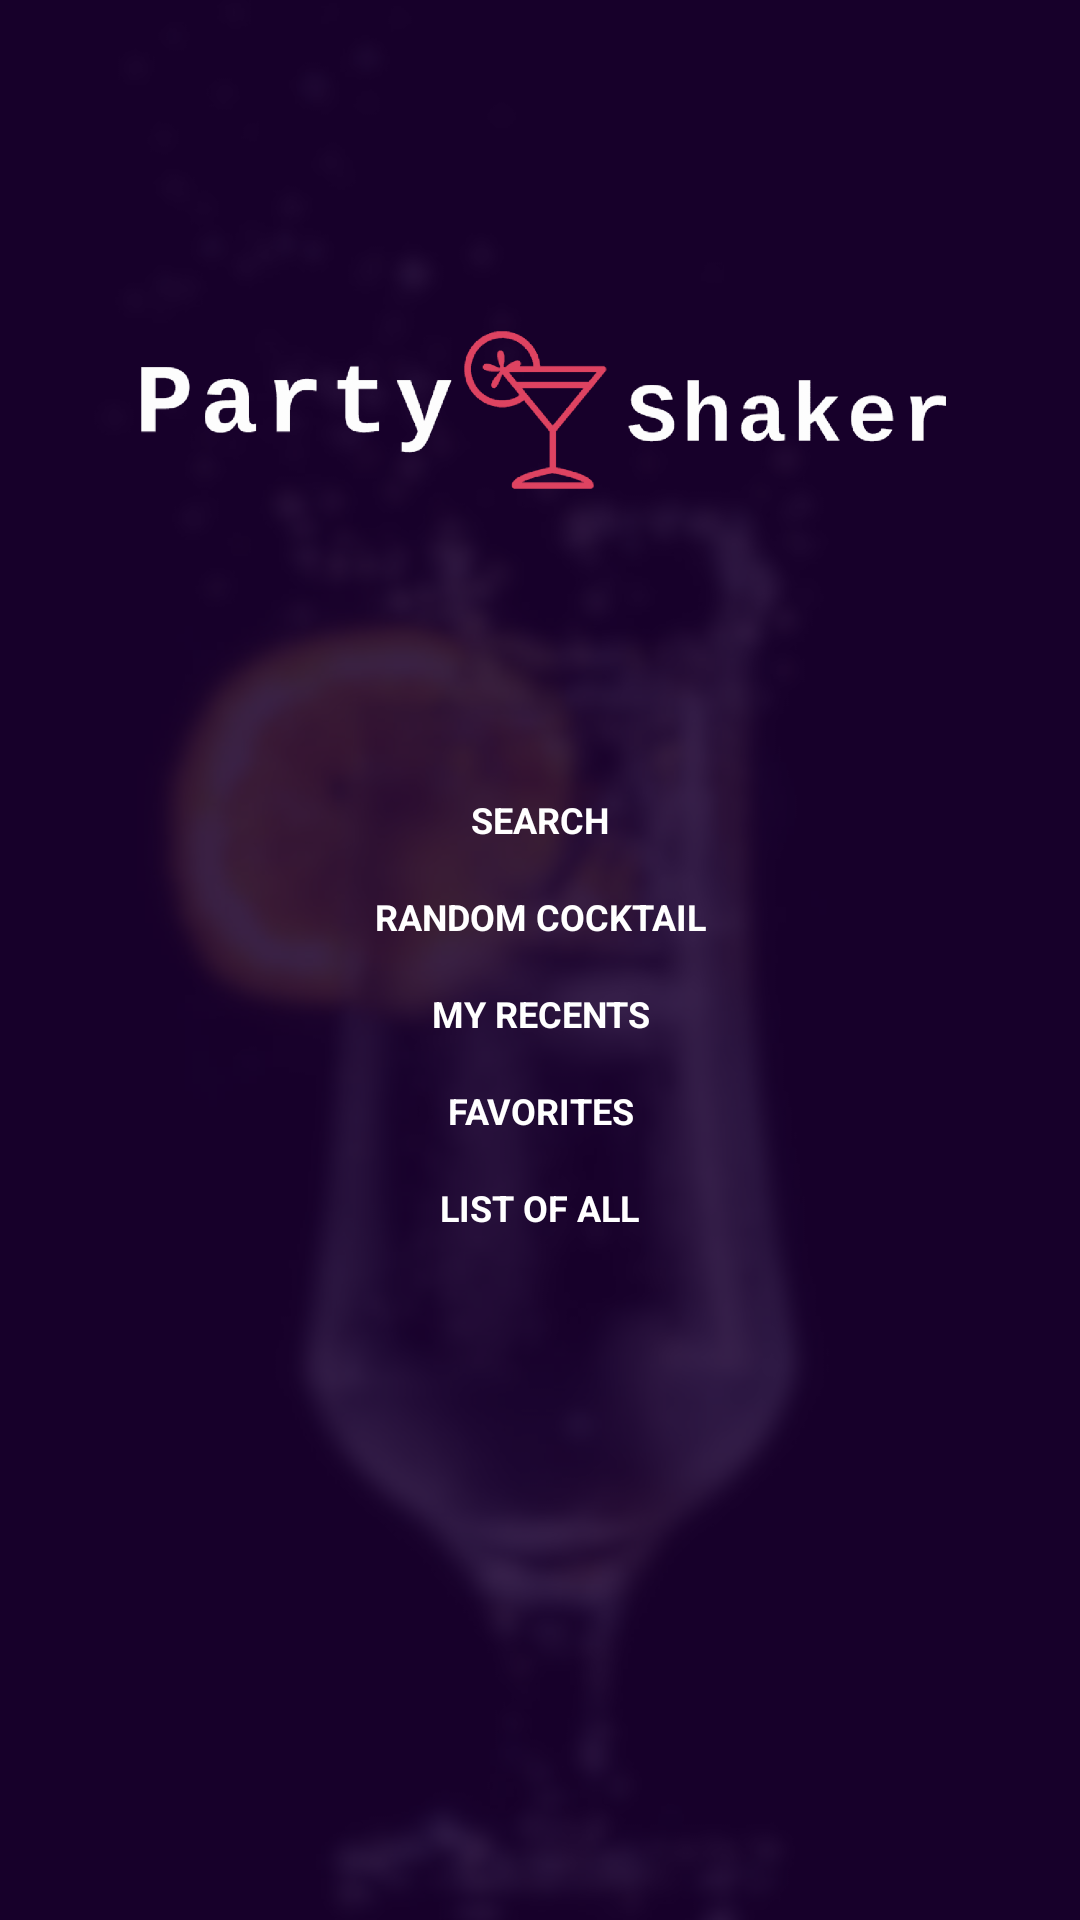

Write the Android layout XML for this screen, with the resource values it uses.
<!-- AndroidManifest.xml: application theme AppTheme -->
<!-- res/layout/activity_main_menu.xml -->
<?xml version="1.0" encoding="utf-8"?>
<RelativeLayout xmlns:android="http://schemas.android.com/apk/res/android"
    xmlns:tools="http://schemas.android.com/tools"
    style="@style/MatchParentOnly"
    tools:context="com.rodak.party_shaker.FirstLaunchActivity">

    <ImageView
        android:id="@+id/backgroundImage"
        style="@style/BackgroundImageView"
        android:src="@drawable/main_menu_background" />

    <View
        android:id="@+id/backgroundColor"
        style="@style/MatchParentOnly"
        android:background="@color/colorBackground" />

    <LinearLayout
        android:id="@+id/linearContainer"
        style="@style/FirstLaunchLinearLayout">

        <ImageView
            android:id="@+id/logoImage"
            style="@style/LogoImageView"
            android:src="@drawable/logo_transparent" />

        <TextView
            android:id="@+id/firstOption"
            style="@style/WhiteTextView"
            android:text="@string/main_menu_option_1" />

        <TextView
            android:id="@+id/secondOption"
            style="@style/WhiteTextView"
            android:text="@string/main_menu_option_2" />

        <TextView
            android:id="@+id/thirdOption"
            style="@style/WhiteTextView"
            android:text="@string/main_menu_option_3" />

        <TextView
            android:id="@+id/fourthOption"
            style="@style/WhiteTextView"
            android:text="@string/main_menu_option_4" />

        <TextView
            android:id="@+id/fifthOption"
            style="@style/WhiteTextView"
            android:text="@string/main_menu_option_5" />

    </LinearLayout>

</RelativeLayout>
<!-- resources referenced by this layout -->
<resources>
  <color name="colorBackground">#dc1b0031</color>
  <!-- drawable logo_transparent: png bitmap (drawable-hdpi, 27433 bytes) -->
  <!-- drawable main_menu_background: png bitmap (drawable-hdpi, 588244 bytes) -->
  <string name="main_menu_option_1">SEARCH</string>
  <string name="main_menu_option_2">RANDOM COCKTAIL</string>
  <string name="main_menu_option_3">MY RECENTS</string>
  <string name="main_menu_option_4">FAVORITES</string>
  <string name="main_menu_option_5">LIST OF ALL</string>
  <style name="BackgroundImageView">
          <item name="android:layout_width">match_parent</item>
          <item name="android:layout_height">match_parent</item>
          <item name="android:scaleType">centerCrop</item>
      </style>
  <style name="FirstLaunchLinearLayout">
          <item name="android:layout_width">match_parent</item>
          <item name="android:layout_height">match_parent</item>
          <item name="android:orientation">vertical</item>
          <item name="android:padding">@dimen/dp_16</item>
      </style>
  <style name="LogoImageView">
          <item name="android:layout_width">match_parent</item>
          <item name="android:layout_height">@dimen/logo_height</item>
          <item name="android:scaleType">centerCrop</item>
      </style>
  <style name="MatchParentOnly">
          <item name="android:layout_width">match_parent</item>
          <item name="android:layout_height">match_parent</item>
      </style>
  <style name="WhiteTextView">
          <item name="android:layout_width">wrap_content</item>
          <item name="android:layout_height">wrap_content</item>
          <item name="android:layout_gravity">center_horizontal</item>
          <item name="android:gravity">center_horizontal</item>
          <item name="android:textColor">@color/colorWhite</item>
          <item name="android:textSize">12sp</item>
          <item name="android:textStyle">bold</item>
          <item name="android:layout_margin">8dp</item>
      </style>
  <style name="AppTheme" parent="Theme.AppCompat.Light.NoActionBar">
          <item name="colorPrimary">@color/colorPrimary</item>
          <item name="colorPrimaryDark">@color/colorPrimaryDark</item>
          <item name="colorAccent">@color/colorAccent</item>
      </style>
  <dimen name="dp_16">16dp</dimen>
  <dimen name="logo_height">241dp</dimen>
  <color name="colorWhite">#ffffff</color>
  <color name="colorPrimary">#1B0031</color>
  <color name="colorPrimaryDark">#1B0031</color>
  <color name="colorAccent">#BF0060</color>
</resources>
